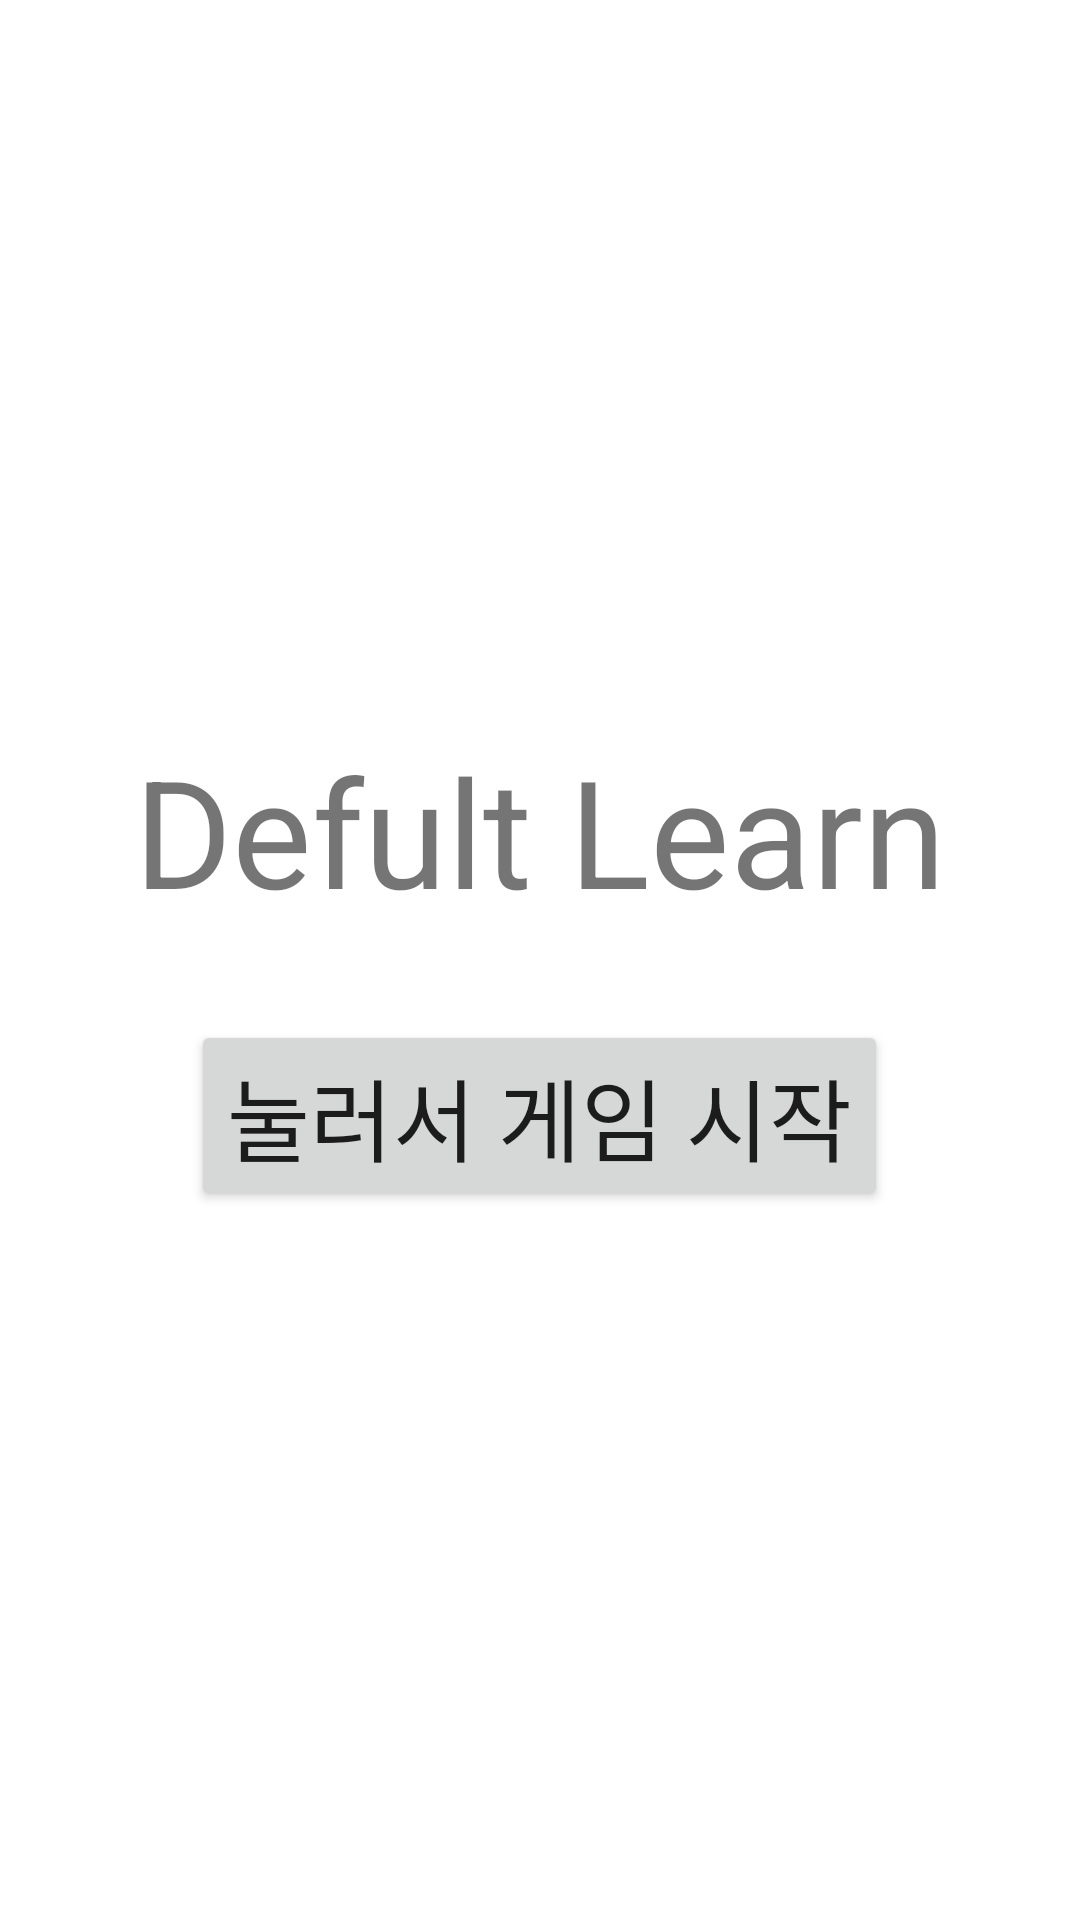

Layout XML and referenced resources for this Android screen:
<!-- AndroidManifest.xml: application theme Theme.MobileTeam1 -->
<!-- res/layout/activity_main.xml -->
<?xml version="1.0" encoding="utf-8"?>
<androidx.appcompat.widget.LinearLayoutCompat xmlns:android="http://schemas.android.com/apk/res/android"
xmlns:app="http://schemas.android.com/apk/res-auto"
xmlns:tools="http://schemas.android.com/tools"
android:layout_width="match_parent"
android:layout_height="match_parent"
tools:context=".MainActivity"
android:orientation="vertical">

<LinearLayout
    android:layout_width="match_parent"
    android:layout_height="match_parent"
    android:layout_weight="1">
</LinearLayout>
<LinearLayout
    android:layout_width="match_parent"
    android:layout_height="match_parent"
    android:layout_weight="1"
    android:orientation="vertical">

    <TextView
        android:layout_width="wrap_content"
        android:layout_height="wrap_content"
        android:layout_gravity="center"

        android:text="Defult Learn"
        android:textSize="50dp"
        android:padding="30dp"></TextView>

    <Button
        android:layout_width="wrap_content"
        android:layout_height="wrap_content"
        android:layout_gravity="center"
        android:text="눌러서 게임 시작"
        android:id="@+id/game_start"
        android:textSize="30dp"></Button>
</LinearLayout>

<LinearLayout
    android:layout_width="match_parent"
    android:layout_height="match_parent"
    android:layout_weight="1">

</LinearLayout>

</androidx.appcompat.widget.LinearLayoutCompat>
<!-- resources referenced by this layout -->
<resources>
  <style name="Theme.MobileTeam1" parent="Theme.MaterialComponents.DayNight.DarkActionBar">
          
          <item name="colorPrimary">@color/purple_500</item>
          <item name="colorPrimaryVariant">@color/purple_700</item>
          <item name="colorOnPrimary">@color/white</item>
          
          <item name="colorSecondary">@color/teal_200</item>
          <item name="colorSecondaryVariant">@color/teal_700</item>
          <item name="colorOnSecondary">@color/black</item>
          
          <item name="android:statusBarColor" tools:targetApi="l">?attr/colorPrimaryVariant</item>
          
      </style>
  <!-- not gathered from this repository: default colours our renderer supplied (Android Studio template values) -->
  <color name="purple_500">#FF6200EE</color>
  <color name="purple_700">#FF3700B3</color>
  <color name="teal_200">#FF03DAC5</color>
  <color name="teal_700">#FF018786</color>
  <color name="black">#FF000000</color>
  <color name="white">#FFFFFFFF</color>
</resources>
